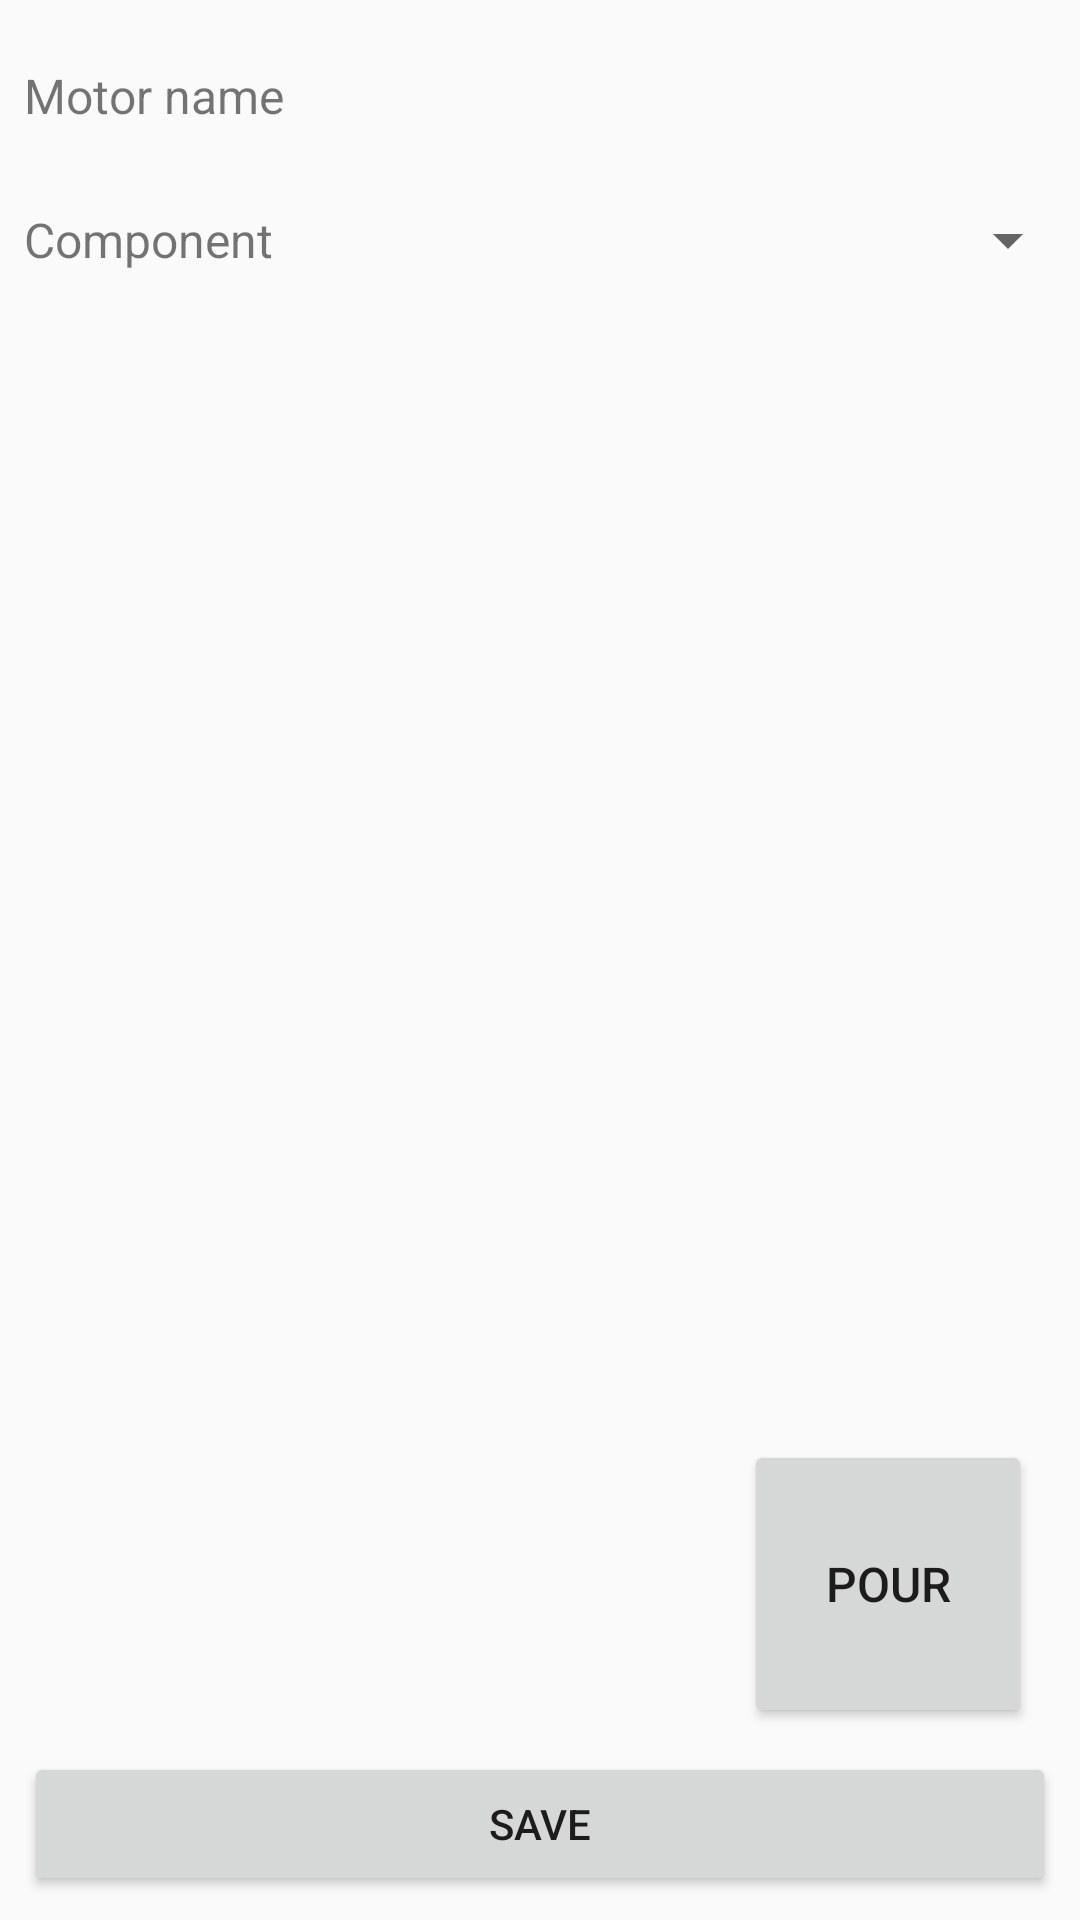

Write the Android layout XML for this screen, with the resource values it uses.
<!-- AndroidManifest.xml: application theme AppTheme -->
<!-- res/layout/activity_add_position.xml -->
<?xml version="1.0" encoding="utf-8"?>
<android.support.constraint.ConstraintLayout xmlns:android="http://schemas.android.com/apk/res/android"
    xmlns:app="http://schemas.android.com/apk/res-auto"
    xmlns:tools="http://schemas.android.com/tools"
    android:id="@+id/root"
    android:layout_width="match_parent"
    android:layout_height="match_parent"
    tools:context="com.saienko.androidthings.barman.ui.settings.AddPositionActivity"
    tools:layout_editor_absoluteX="0dp"
    tools:layout_editor_absoluteY="81dp">

    <Button
        android:id="@+id/btnSave"
        android:layout_width="0dp"
        android:layout_height="wrap_content"
        android:layout_marginBottom="8dp"
        android:layout_marginEnd="8dp"
        android:layout_marginStart="8dp"
        android:text="@string/save"
        app:layout_constraintBottom_toBottomOf="parent"
        app:layout_constraintEnd_toEndOf="parent"
        app:layout_constraintStart_toStartOf="parent" />

    <TextView
        android:id="@+id/textView"
        style="@style/TextView"
        android:layout_width="0dp"
        android:layout_height="48dp"
        android:layout_marginStart="8dp"
        android:text="@string/motor_name"
        app:layout_constraintBaseline_toBaselineOf="@+id/tvMotor"
        app:layout_constraintStart_toStartOf="parent" />

    <TextView
        android:id="@+id/tvMotor"
        style="@style/TextView"
        android:layout_width="0dp"
        android:layout_height="48dp"
        android:layout_marginEnd="8dp"
        android:layout_marginStart="8dp"
        android:layout_marginTop="8dp"
        tools:text="TextView"
        app:layout_constraintEnd_toEndOf="parent"
        app:layout_constraintStart_toEndOf="@+id/textView"
        app:layout_constraintTop_toTopOf="parent" />

    <LinearLayout
        android:layout_width="match_parent"
        android:layout_height="48dp"
        android:orientation="horizontal"
        app:layout_constraintStart_toStartOf="parent"
        app:layout_constraintTop_toBottomOf="@+id/textView">

        <TextView
            style="@style/TextView"
            android:layout_centerVertical="true"
            android:layout_gravity="center_vertical"
            android:layout_width="wrap_content"
            android:layout_height="match_parent"
            android:padding="8dp"
            android:text="@string/component" />

        <Spinner
            android:id="@+id/spinnerComponent"
            android:layout_width="match_parent"
            android:layout_height="match_parent"
            android:padding="8dp" />
    </LinearLayout>
    
    
    
    
    
    
    
    
    
    

    

    
    
    
    
    
    
    
    

    <Button
        android:id="@+id/btnPour"
        style="@style/square_middle_button"
        android:layout_marginBottom="8dp"
        android:layout_marginEnd="8dp"
        android:text="@string/pour"
        app:layout_constraintBottom_toTopOf="@+id/btnSave"
        app:layout_constraintEnd_toEndOf="@+id/btnSave"
        app:layout_constraintRight_toRightOf="parent" />
</android.support.constraint.ConstraintLayout>
<!-- resources referenced by this layout -->
<resources>
  <string name="component">Component</string>
  <string name="motor_name">Motor name</string>
  <string name="pour">Pour</string>
  <string name="save">Save</string>
  <style name="TextView">
          <item name="android:color">@color/textColor</item>
          <item name="android:textSize">@dimen/text_size_normal</item>
          <item name="android:singleLine">true</item>
          <item name="android:gravity">center_vertical|start</item>
          <item name="android:minEms">1</item>
          <item name="android:layout_width">wrap_content</item>
          <item name="android:layout_height">wrap_content</item>
      </style>
  <style name="square_middle_button" parent="button">
          <item name="android:layout_width">96dp</item>
          <item name="android:layout_height">96dp</item>
      </style>
  <style name="AppTheme" parent="Theme.AppCompat.Light.DarkActionBar">
          
          <item name="colorPrimary">@color/colorPrimary</item>
          <item name="colorPrimaryDark">@color/colorPrimaryDark</item>
          <item name="colorAccent">@color/colorAccent</item>
      </style>
  <color name="textColor">@color/colorBlack</color>
  <dimen name="text_size_normal">16sp</dimen>
  <style name="button">
          <item name="android:color">@color/colorBlack</item>
          <item name="android:textSize">@dimen/text_size_normal</item>
          <item name="android:singleLine">true</item>
      </style>
  <color name="colorPrimary">#142435</color>
  <color name="colorPrimaryDark">#000000</color>
  <color name="colorAccent">#D5622C</color>
  <color name="colorBlack">#00000000</color>
</resources>
